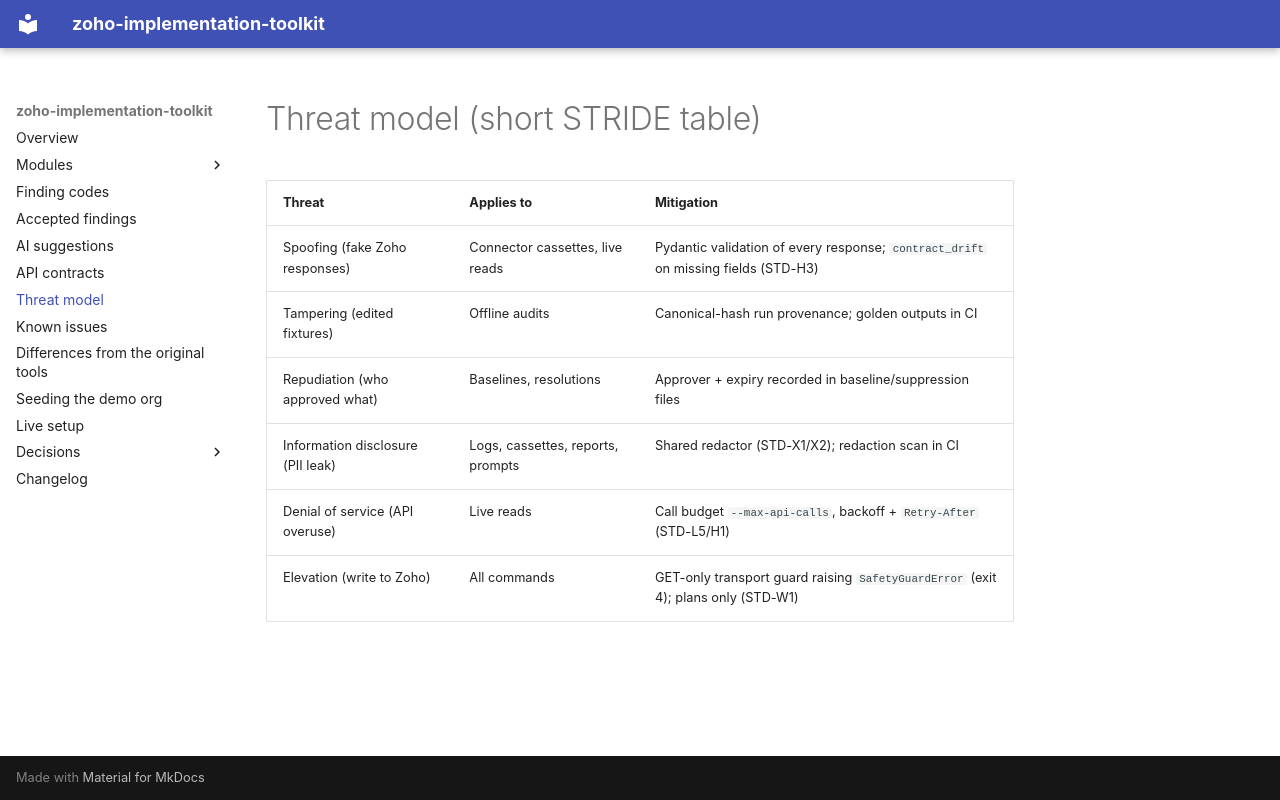

repository: prashobnair/zoho-implementation-toolkit · page: THREAT_MODEL/index.html · generator: mkdocs

# Threat model (short STRIDE table)

| Threat | Applies to | Mitigation |
|---|---|---|
| Spoofing (fake Zoho responses) | Connector cassettes, live reads | Pydantic validation of every response; `contract_drift` on missing fields (STD-H3) |
| Tampering (edited fixtures) | Offline audits | Canonical-hash run provenance; golden outputs in CI |
| Repudiation (who approved what) | Baselines, resolutions | Approver + expiry recorded in baseline/suppression files |
| Information disclosure (PII leak) | Logs, cassettes, reports, prompts | Shared redactor (STD-X1/X2); redaction scan in CI |
| Denial of service (API overuse) | Live reads | Call budget `--max-api-calls`, backoff + `Retry-After` (STD-L5/H1) |
| Elevation (write to Zoho) | All commands | GET-only transport guard raising `SafetyGuardError` (exit 4); plans only (STD-W1) |
